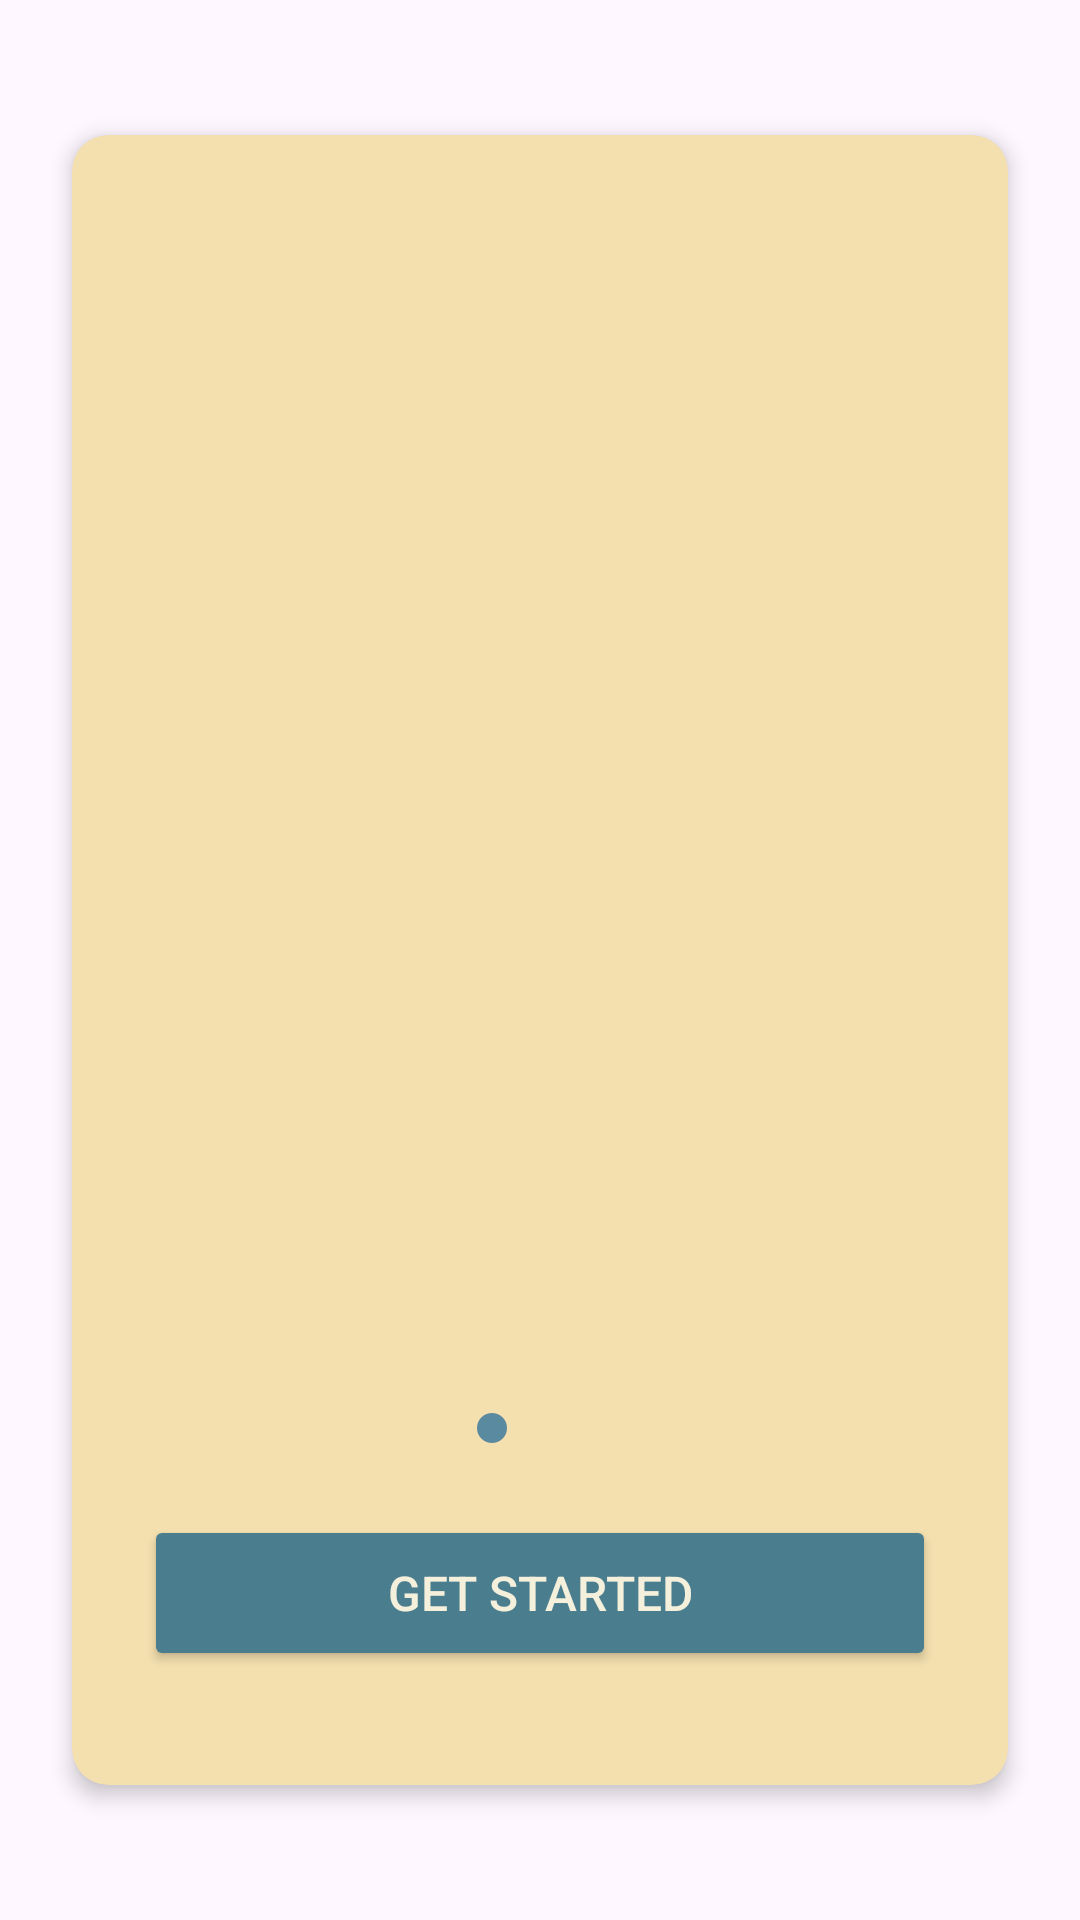

Here is an Android app screen rendered from its layout file. Give the layout XML and the strings, colors and styles it references.
<!-- AndroidManifest.xml: application theme Theme.Falldetectionapp -->
<!-- res/layout/onboarding.xml -->
<?xml version="1.0" encoding="utf-8"?>
<androidx.constraintlayout.widget.ConstraintLayout
    xmlns:android="http://schemas.android.com/apk/res/android"
    xmlns:app="http://schemas.android.com/apk/res-auto"
    android:layout_width="match_parent"
    android:layout_height="match_parent">

    
    <ImageView
        android:layout_width="match_parent"
        android:layout_height="match_parent"
        android:src="@drawable/bg_screen"
        android:scaleType="fitXY"
        app:layout_constraintTop_toTopOf="parent"
        app:layout_constraintBottom_toBottomOf="parent"
        app:layout_constraintStart_toStartOf="parent"
        app:layout_constraintEnd_toEndOf="parent"/>

    
    <androidx.cardview.widget.CardView
        android:id="@+id/card"
        android:layout_width="0dp"
        android:layout_height="550dp"
        android:layout_marginStart="24dp"
        android:layout_marginEnd="24dp"
        android:layout_marginTop="32dp"
        android:layout_marginBottom="32dp"
        app:cardCornerRadius="12dp"
        app:cardBackgroundColor="@color/card_cream"
        app:cardElevation="4dp"
        app:layout_constraintTop_toTopOf="parent"
        app:layout_constraintBottom_toBottomOf="parent"
        app:layout_constraintStart_toStartOf="parent"
        app:layout_constraintEnd_toEndOf="parent">

        <androidx.constraintlayout.widget.ConstraintLayout
            android:layout_width="match_parent"
            android:layout_height="wrap_content"
            android:paddingStart="24dp"
            android:paddingEnd="24dp"
            android:paddingTop="32dp"
            android:paddingBottom="32dp">

            
            <androidx.viewpager2.widget.ViewPager2
                android:id="@+id/viewPager"
                android:layout_width="0dp"
                android:layout_height="370dp"
                app:layout_constraintTop_toTopOf="parent"
                app:layout_constraintStart_toStartOf="parent"
                app:layout_constraintEnd_toEndOf="parent"/>

            
            <LinearLayout
                android:id="@+id/dotsLayout"
                android:layout_width="wrap_content"
                android:layout_height="wrap_content"
                android:orientation="horizontal"
                android:gravity="center"
                android:layout_marginTop="24dp"
                app:layout_constraintTop_toBottomOf="@id/viewPager"
                app:layout_constraintStart_toStartOf="parent"
                app:layout_constraintEnd_toEndOf="parent">

                <View
                    android:id="@+id/dot1"
                    android:layout_width="10dp"
                    android:layout_height="10dp"
                    android:layout_marginEnd="6dp"
                    android:background="@drawable/dot_active"/>

                <View
                    android:id="@+id/dot2"
                    android:layout_width="10dp"
                    android:layout_height="10dp"
                    android:layout_marginEnd="6dp"
                    android:background="@drawable/dot_inactive"/>

                <View
                    android:id="@+id/dot3"
                    android:layout_width="10dp"
                    android:layout_height="10dp"
                    android:background="@drawable/dot_inactive"/>

            </LinearLayout>

            
            <Button
                android:id="@+id/btnNext"
                android:layout_width="0dp"
                android:layout_height="52dp"
                android:text="Get started"
                android:textColor="#F5F0DC"
                android:textSize="16sp"
                android:backgroundTint="@color/button_teal"
                android:layout_marginTop="24dp"
                android:elevation="12dp"
                app:cornerRadius="32dp"
                app:layout_constraintTop_toBottomOf="@id/dotsLayout"
                app:layout_constraintStart_toStartOf="parent"
                app:layout_constraintEnd_toEndOf="parent"/>

        </androidx.constraintlayout.widget.ConstraintLayout>
    </androidx.cardview.widget.CardView>

</androidx.constraintlayout.widget.ConstraintLayout>
<!-- resources referenced by this layout -->
<resources>
  <color name="button_teal">#4A7D8E</color>
  <color name="card_cream">#F4E0AF</color>
  <!-- drawable dot_active (drawable) -->
  <?xml version="1.0" encoding="utf-8"?>
  <shape xmlns:android="http://schemas.android.com/apk/res/android"
      android:shape="oval">
      <solid android:color="#5A8A9F"/>
  </shape>
  <style name="Theme.Falldetectionapp" parent="Base.Theme.Falldetectionapp" />
  <style name="Base.Theme.Falldetectionapp" parent="Theme.Material3.DayNight.NoActionBar">
          
          
      </style>
</resources>
